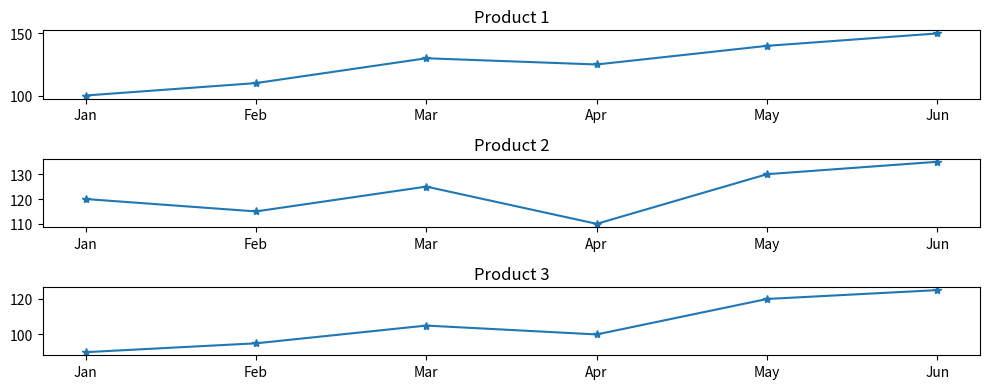

The matplotlib source for this figure:
import seaborn as sns
import pandas as pd
import matplotlib.pyplot as plt

data = {"months" : ['Jan', 'Feb', 'Mar', 'Apr', 'May', 'Jun'],
"product_a" : [100, 110, 130, 125, 140, 150],
"product_b" : [120, 115, 125, 110, 130, 135],
"product_c" : [90, 95, 105, 100, 120, 125]}

df = pd.DataFrame(data)

print(df.head())

fig,ax = plt.subplots(3,1,figsize=(10,4))
plt.title("Frequency")

ax[0].plot(df["months"],df["product_a"],label="Product 1",marker="*")
ax[0].set_title("Product 1")

ax[1].plot(df["months"],df["product_b"],label="Product 2",marker="*")
ax[1].set_title("Product 2")


ax[2].plot(df["months"],df["product_c"],label="Product 3",marker="*")
ax[2].set_title("Product 3")

plt.tight_layout()

plt.show()

# plt.plot(df["months"],df["product_a"],label="Product 1",marker="*")
# plt.plot(df["months"],df["product_b"],label="Product 2",marker="*")
# plt.plot(df["months"],df["product_c"],label="Product 3",marker="*")
# # plt.annotate()
# plt.legend()
# plt.annotate(
#     "Peak: 150",                             # Text
#     xy=("Jun", 150),                         # Point to annotate
#     xytext=("May", 160),                     # Position of the text
#     arrowprops=dict(arrowstyle="->")         # Arrow style
# )
# plt.show()